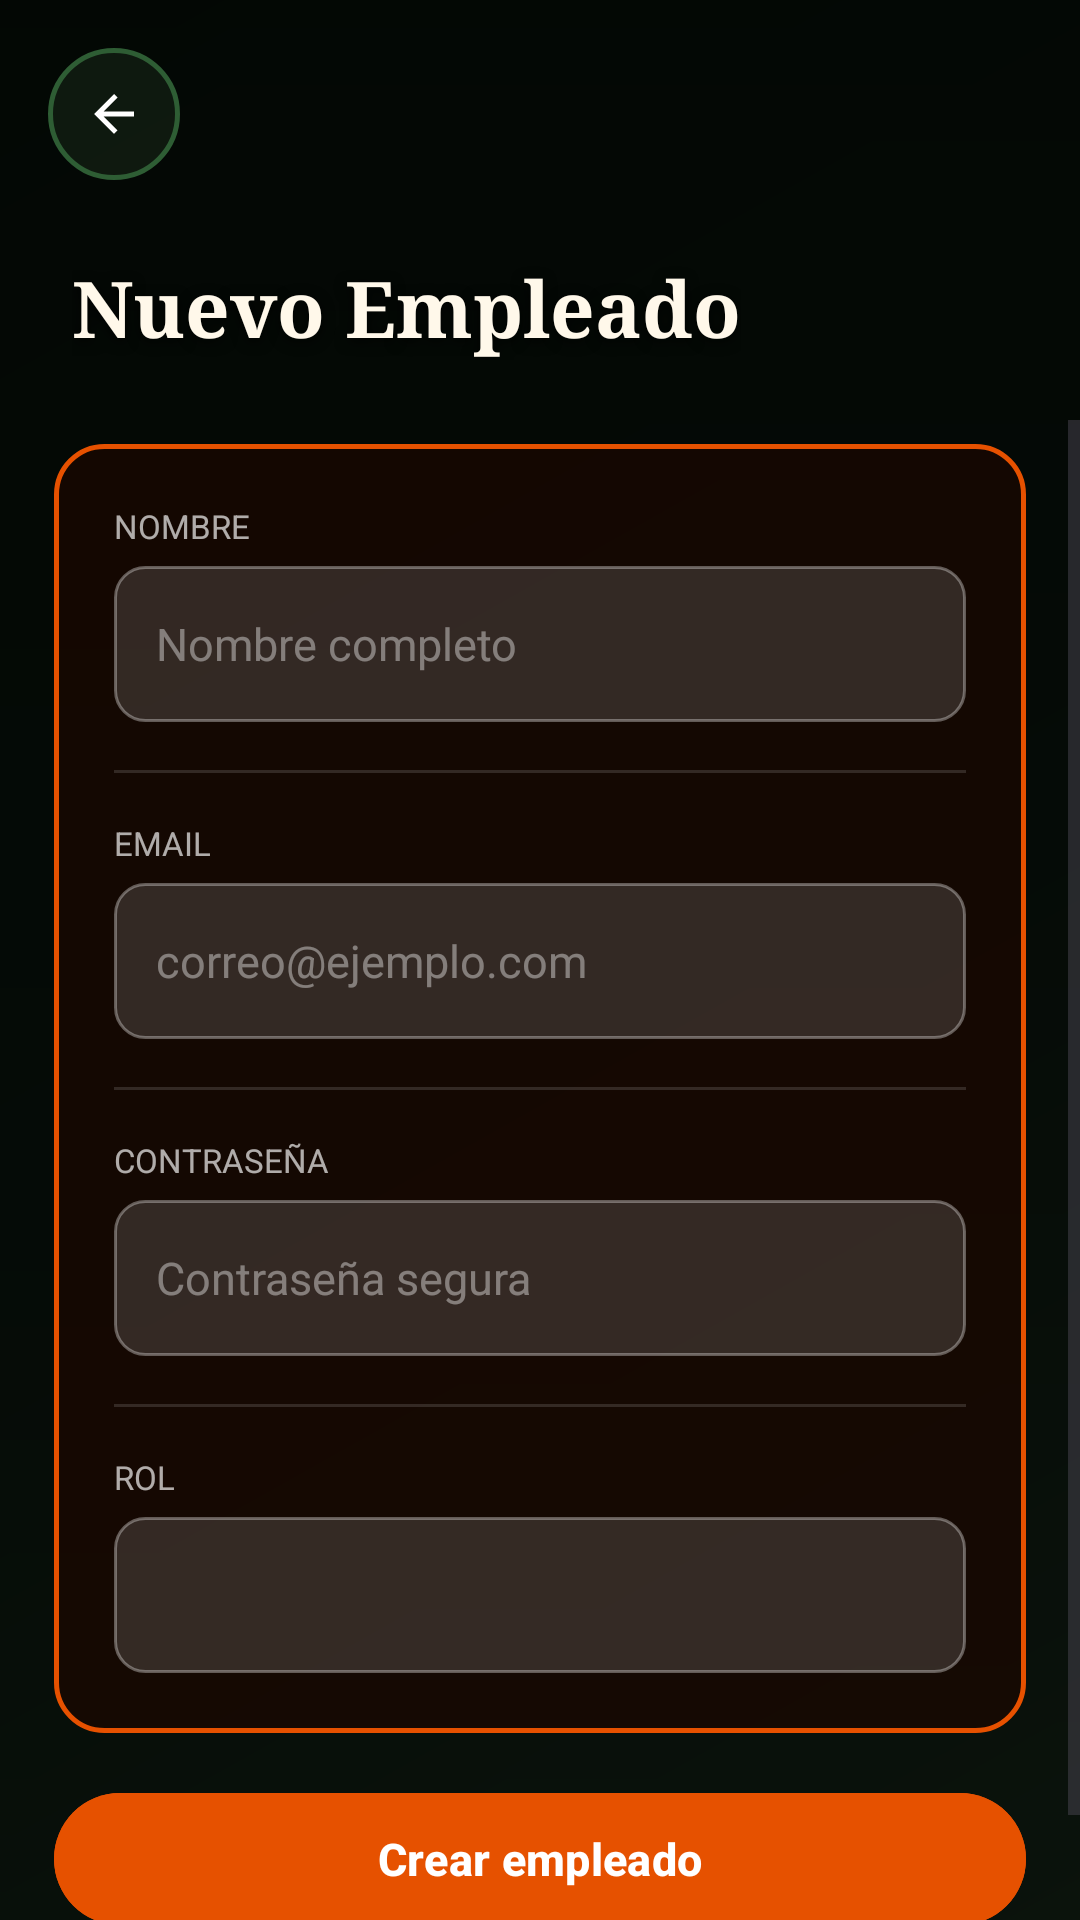

Write the Android layout XML for this screen, with the resource values it uses.
<!-- AndroidManifest.xml: application theme Theme.CattleManager -->
<!-- res/layout/activity_crear_usuario.xml -->
<?xml version="1.0" encoding="utf-8"?>
<FrameLayout
    xmlns:android="http://schemas.android.com/apk/res/android"
    xmlns:app="http://schemas.android.com/apk/res-auto"
    android:layout_width="match_parent"
    android:layout_height="match_parent">

    <ImageView
        android:layout_width="match_parent"
        android:layout_height="match_parent"
        android:contentDescription="@null"
        android:scaleType="centerCrop"
        android:src="@drawable/ventaempleado"/>

    <View
        android:layout_width="match_parent"
        android:layout_height="match_parent"
        android:background="@drawable/form_overlay_gradient"/>

    <LinearLayout
        android:layout_width="match_parent"
        android:layout_height="match_parent"
        android:orientation="vertical">

        <FrameLayout
            android:layout_width="match_parent"
            android:layout_height="140dp">

            <LinearLayout
                android:layout_width="match_parent"
                android:layout_height="match_parent"
                android:gravity="bottom"
                android:orientation="vertical"
                android:paddingStart="24dp"
                android:paddingEnd="24dp"
                android:paddingBottom="20dp">

                <TextView
                    android:id="@+id/tvTitulo"
                    android:layout_width="wrap_content"
                    android:layout_height="wrap_content"
                    android:fontFamily="serif"
                    android:shadowColor="#CC000000"
                    android:shadowDx="0" android:shadowDy="3" android:shadowRadius="10"
                    android:text="Nuevo Empleado"
                    android:textColor="#FFF8EA"
                    android:textSize="26sp"
                    android:textStyle="bold"/>
            </LinearLayout>

            <ImageButton
                android:id="@+id/btnVolver"
                android:layout_width="44dp"
                android:layout_height="44dp"
                android:layout_gravity="top|start"
                android:layout_marginStart="16dp"
                android:layout_marginTop="16dp"
                android:background="@drawable/dashboard_logout_button"
                android:contentDescription="@null"
                android:elevation="4dp"
                android:padding="12dp"
                android:src="@drawable/ic_arrow_back"/>
        </FrameLayout>

        <ScrollView
            android:layout_width="match_parent"
            android:layout_height="0dp"
            android:layout_weight="1"
            android:clipToPadding="false">

            <LinearLayout
                android:layout_width="match_parent"
                android:layout_height="wrap_content"
                android:orientation="vertical"
                android:paddingStart="18dp"
                android:paddingEnd="18dp"
                android:paddingTop="8dp"
                android:paddingBottom="32dp">

                <LinearLayout
                    android:layout_width="match_parent"
                    android:layout_height="wrap_content"
                    android:orientation="vertical"
                    android:padding="20dp"
                    android:layout_marginBottom="16dp"
                    android:background="@drawable/form_panel_orange">

                    <TextView android:layout_width="match_parent" android:layout_height="wrap_content"
                        android:text="NOMBRE" android:textColor="#AAFFFFFF" android:textSize="11sp"
                        android:textAllCaps="true" android:layout_marginBottom="6dp"/>
                    <EditText
                        android:id="@+id/etNombre"
                        android:layout_width="match_parent" android:layout_height="52dp"
                        android:background="@drawable/form_input_dark"
                        android:hint="Nombre completo"
                        android:inputType="textPersonName|textCapWords"
                        android:padding="14dp"
                        android:textColor="#FFFFFF"
                        android:textColorHint="#66FFFFFF"
                        android:textSize="15sp"
                        android:layout_marginBottom="16dp"/>

                    <View android:layout_width="match_parent" android:layout_height="1dp"
                        android:background="#22FFFFFF" android:layout_marginBottom="16dp"/>

                    <TextView android:layout_width="match_parent" android:layout_height="wrap_content"
                        android:text="EMAIL" android:textColor="#AAFFFFFF" android:textSize="11sp"
                        android:textAllCaps="true" android:layout_marginBottom="6dp"/>
                    <EditText
                        android:id="@+id/etEmail"
                        android:layout_width="match_parent" android:layout_height="52dp"
                        android:background="@drawable/form_input_dark"
                        android:hint="correo@ejemplo.com"
                        android:inputType="textEmailAddress"
                        android:padding="14dp"
                        android:textColor="#FFFFFF"
                        android:textColorHint="#66FFFFFF"
                        android:textSize="15sp"
                        android:layout_marginBottom="16dp"/>

                    <View android:layout_width="match_parent" android:layout_height="1dp"
                        android:background="#22FFFFFF" android:layout_marginBottom="16dp"/>

                    <TextView android:layout_width="match_parent" android:layout_height="wrap_content"
                        android:text="CONTRASEÑA" android:textColor="#AAFFFFFF" android:textSize="11sp"
                        android:textAllCaps="true" android:layout_marginBottom="6dp"/>
                    <EditText
                        android:id="@+id/etPassword"
                        android:layout_width="match_parent" android:layout_height="52dp"
                        android:background="@drawable/form_input_dark"
                        android:hint="Contraseña segura"
                        android:inputType="textPassword"
                        android:padding="14dp"
                        android:textColor="#FFFFFF"
                        android:textColorHint="#66FFFFFF"
                        android:textSize="15sp"
                        android:layout_marginBottom="16dp"/>

                    <View android:layout_width="match_parent" android:layout_height="1dp"
                        android:background="#22FFFFFF" android:layout_marginBottom="16dp"/>

                    <TextView android:layout_width="match_parent" android:layout_height="wrap_content"
                        android:text="ROL" android:textColor="#AAFFFFFF" android:textSize="11sp"
                        android:textAllCaps="true" android:layout_marginBottom="6dp"/>
                    <Spinner
                        android:id="@+id/spinnerRol"
                        android:layout_width="match_parent" android:layout_height="52dp"
                        android:background="@drawable/form_input_dark"
                        android:paddingStart="14dp" android:paddingEnd="14dp"/>
                </LinearLayout>

                <com.google.android.material.button.MaterialButton
                    android:id="@+id/btnGuardarUsuario"
                    android:layout_width="match_parent"
                    android:layout_height="52dp"
                    android:backgroundTint="#E65100"
                    android:text="Crear empleado"
                    android:textAllCaps="false"
                    android:textColor="#FFFFFF"
                    android:textSize="15sp"
                    android:textStyle="bold"
                    app:cornerRadius="26dp"/>
            </LinearLayout>
        </ScrollView>
    </LinearLayout>
</FrameLayout>
<!-- resources referenced by this layout -->
<resources>
  <!-- drawable dashboard_logout_button (drawable) -->
  <?xml version="1.0" encoding="utf-8"?>
  <selector xmlns:android="http://schemas.android.com/apk/res/android">
      <item android:state_pressed="true">
          <shape android:shape="oval">
              <solid android:color="#CC1A2B1A" />
              <stroke
                  android:width="1.5dp"
                  android:color="#60AD5E" />
          </shape>
      </item>
      <item android:state_focused="true">
          <shape android:shape="oval">
              <solid android:color="#AA1A2B1A" />
              <stroke
                  android:width="1.5dp"
                  android:color="#60AD5E" />
          </shape>
      </item>
      <item>
          <shape android:shape="oval">
              <solid android:color="#801A2B1A" />
              <stroke
                  android:width="1.5dp"
                  android:color="#2E5D34" />
          </shape>
      </item>
  </selector>
  <!-- drawable form_input_dark (drawable) -->
  <?xml version="1.0" encoding="utf-8"?>
  <shape xmlns:android="http://schemas.android.com/apk/res/android" android:shape="rectangle">
      <corners android:radius="10dp"/>
      <solid android:color="#22FFFFFF"/>
      <stroke android:width="1dp" android:color="#55FFFFFF"/>
  </shape>
  <!-- drawable form_overlay_gradient (drawable) -->
  <?xml version="1.0" encoding="utf-8"?>
  <shape xmlns:android="http://schemas.android.com/apk/res/android">
      <gradient
          android:startColor="#BB000000"
          android:endColor="#99000000"
          android:angle="270"/>
  </shape>
  <!-- drawable form_panel_orange (drawable) -->
  <?xml version="1.0" encoding="utf-8"?>
  <shape xmlns:android="http://schemas.android.com/apk/res/android" android:shape="rectangle">
      <corners android:radius="16dp"/>
      <solid android:color="#BB1A0800"/>
      <stroke android:width="1.5dp" android:color="#E65100"/>
  </shape>
  <!-- drawable ic_arrow_back (drawable) -->
  <?xml version="1.0" encoding="utf-8"?>
  <vector xmlns:android="http://schemas.android.com/apk/res/android"
      android:width="20dp"
      android:height="20dp"
      android:viewportWidth="24"
      android:viewportHeight="24">
      <path
          android:fillColor="#FFFFFF"
          android:pathData="M20,11H7.83l5.59-5.59L12,4l-8,8 8,8 1.41-1.41L7.83,13H20v-2z" />
  </vector>
  <!-- drawable ventaempleado (drawable) -->
  <?xml version="1.0" encoding="utf-8"?>
  <shape xmlns:android="http://schemas.android.com/apk/res/android"
      android:shape="rectangle">
      <gradient
          android:angle="135"
          android:startColor="#1A2E1E"
          android:centerColor="#0D1F12"
          android:endColor="#0A1A0E"
          android:type="linear"/>
  </shape>
  <style name="Theme.CattleManager" parent="Base.Theme.CattleManager" />
  <style name="Base.Theme.CattleManager" parent="Theme.Material3.DayNight.NoActionBar">
          
          
      </style>
</resources>
